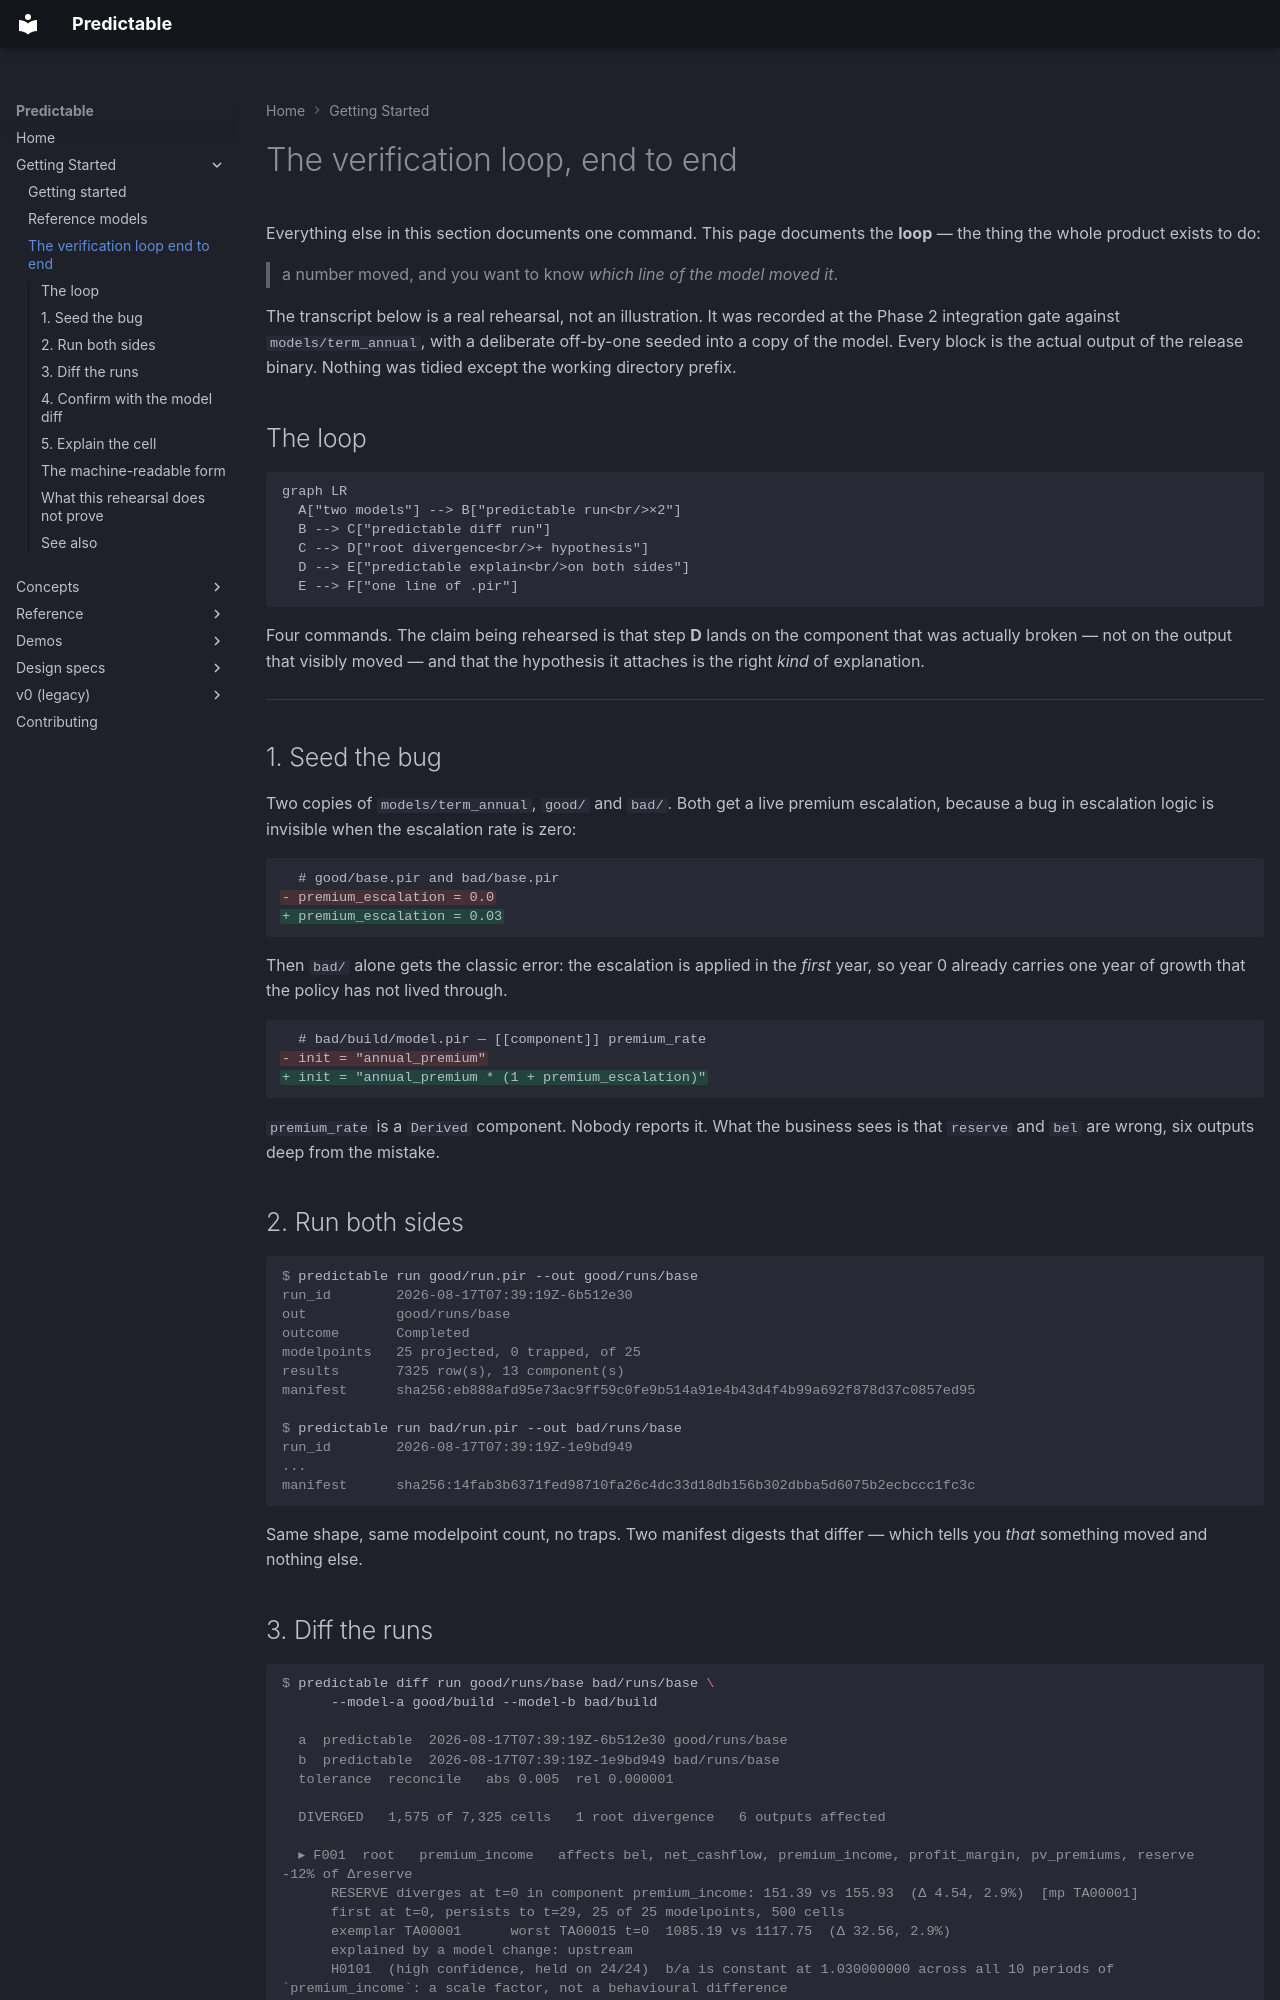

repository: RatulMaharaj/predictable · page: v2/verification-walkthrough/index.html · generator: mkdocs

# The verification loop, end to end

Everything else in this section documents one command. This page documents the **loop** — the
thing the whole product exists to do:

> a number moved, and you want to know *which line of the model moved it*.

The transcript below is a real rehearsal, not an illustration. It was recorded at the Phase 2
integration gate against `models/term_annual`, with a deliberate off-by-one seeded into a copy of
the model. Every block is the actual output of the release binary. Nothing was tidied except the
working directory prefix.

## The loop

```mermaid
graph LR
  A["two models"] --> B["predictable run<br/>×2"]
  B --> C["predictable diff run"]
  C --> D["root divergence<br/>+ hypothesis"]
  D --> E["predictable explain<br/>on both sides"]
  E --> F["one line of .pir"]
```

Four commands. The claim being rehearsed is that step **D** lands on the component that was
actually broken — not on the output that visibly moved — and that the hypothesis it attaches is
the right *kind* of explanation.

---

## 1. Seed the bug

Two copies of `models/term_annual`, `good/` and `bad/`. Both get a live premium escalation, because
a bug in escalation logic is invisible when the escalation rate is zero:

```diff
  # good/base.pir and bad/base.pir
- premium_escalation = 0.0
+ premium_escalation = 0.03
```

Then `bad/` alone gets the classic error: the escalation is applied in the *first* year, so year 0
already carries one year of growth that the policy has not lived through.

```diff
  # bad/build/model.pir — [[component]] premium_rate
- init = "annual_premium"
+ init = "annual_premium * (1 + premium_escalation)"
```

`premium_rate` is a `Derived` component. Nobody reports it. What the business sees is that
`reserve` and `bel` are wrong, six outputs deep from the mistake.

## 2. Run both sides

```console
$ predictable run good/run.pir --out good/runs/base
run_id        2026-08-17T07:39:19Z-6b512e30
out           good/runs/base
outcome       Completed
modelpoints   25 projected, 0 trapped, of 25
results       7325 row(s), 13 component(s)
manifest      sha256:eb888afd95e73ac9ff59c0fe9b514a91e4b43d4f4b99a692f878d37c0857ed95

$ predictable run bad/run.pir --out bad/runs/base
run_id        2026-08-17T07:39:19Z-1e9bd949
...
manifest      sha256:14fab3b6371fed98710fa26c4dc33d18db156b302dbba5d6075b2ecbccc1fc3c
```

Same shape, same modelpoint count, no traps. Two manifest digests that differ — which tells you
*that* something moved and nothing else.
